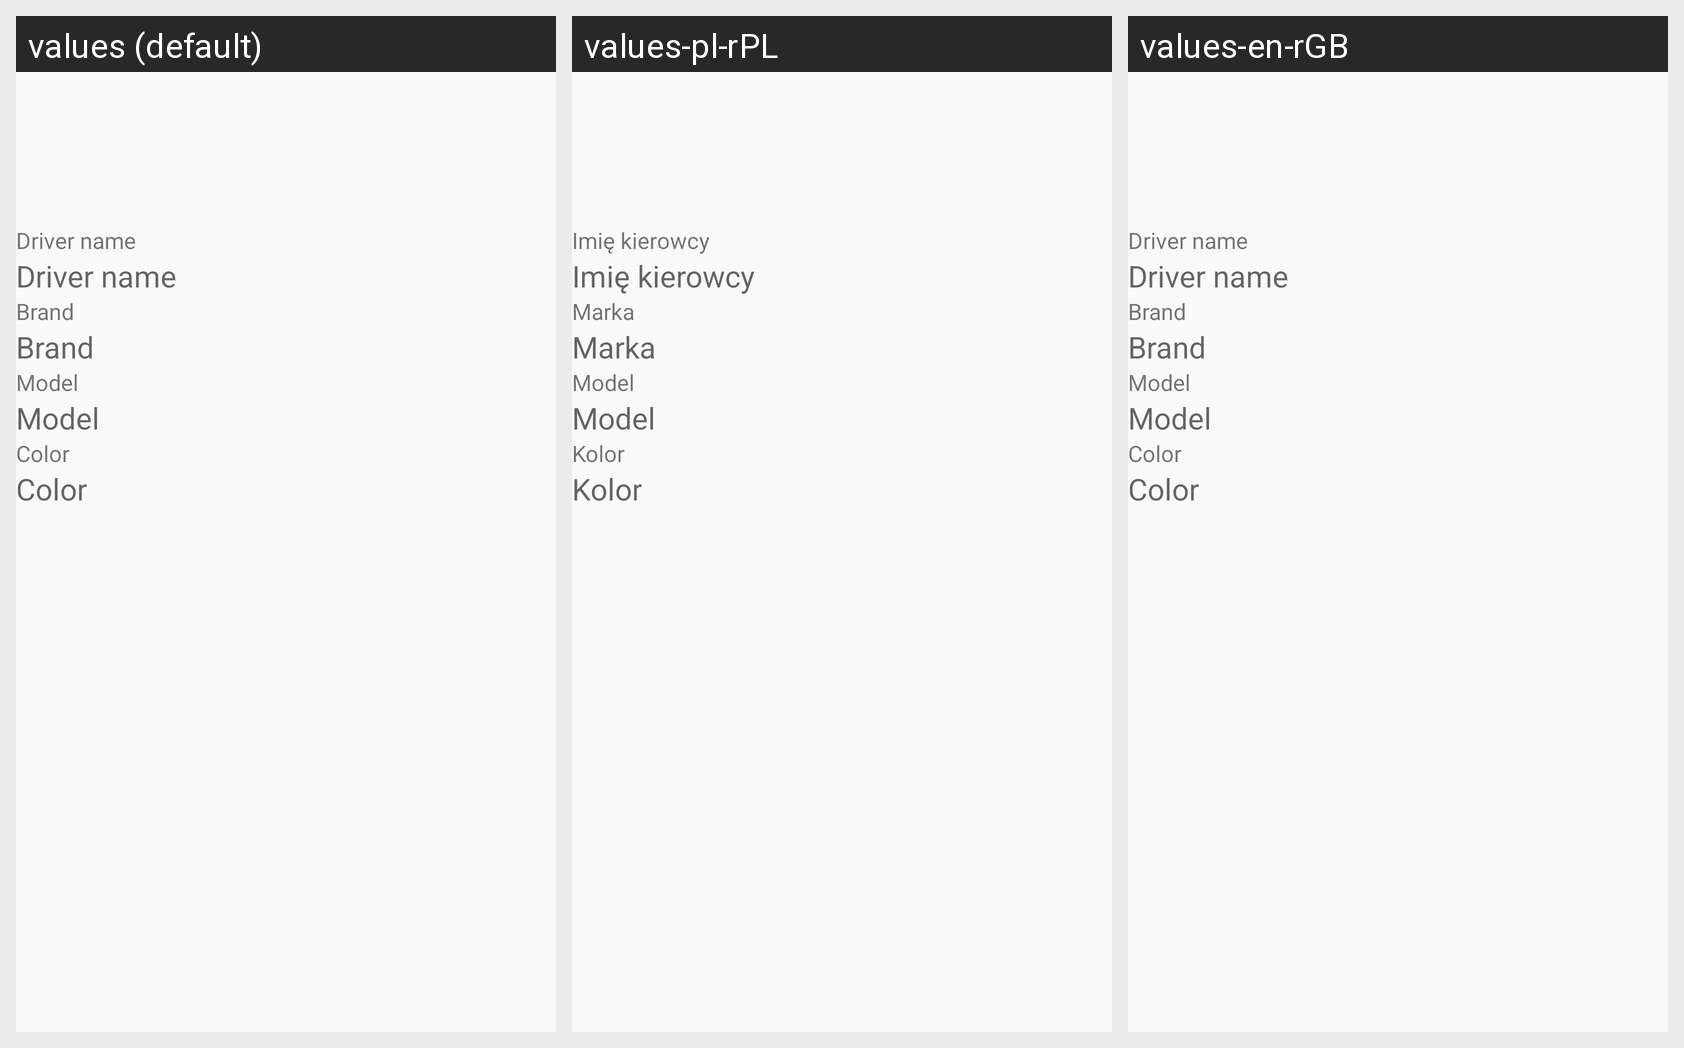

Translations of the strings shown on this Android screen, per locale in the grid:
Android screen res/layout/activity_show_driver_car_info.xml rendered under 3 locales, left to right: values (default), values-pl-rPL, values-en-rGB. Device: Nexus 5 (rendered at 1080×1920; each locale shown at half size, 540×960, under a caption strip naming it); theme AppTheme.
Strings drawn on this screen, with the default value and each locale's value (text and hints the layout hard-codes, and strings that could not be matched under every locale, appear in the picture but are not listed):

driver_name
  values: Driver name
  values-pl-rPL: Imię kierowcy
  values-en-rGB: Driver name  [not translated; the default value is used]

car_brand
  values: Brand
  values-pl-rPL: Marka
  values-en-rGB: Brand  [not translated; the default value is used]

car_model
  values: Model
  values-pl-rPL: Model
  values-en-rGB: Model  [not translated; the default value is used]

car_color
  values: Color
  values-pl-rPL: Kolor
  values-en-rGB: Color  [not translated; the default value is used]
